4-way image classification set "Mango-Dataset" from GitHub (muhammadimran-ui/Mango-Dataset); label vocabulary: damage, good mango, over ripe mango, under ripe mango.

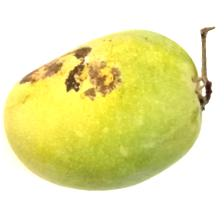
Label: damage

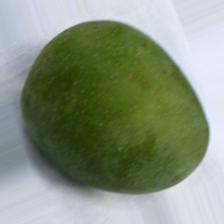
Label: under ripe mango

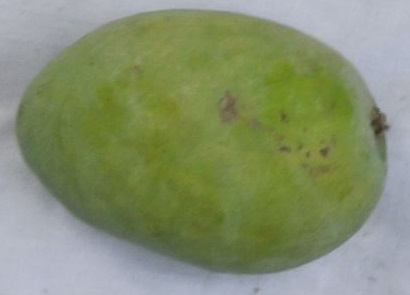
Label: good mango

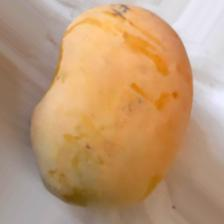
Label: over ripe mango

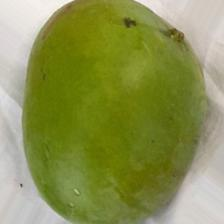
Label: good mango

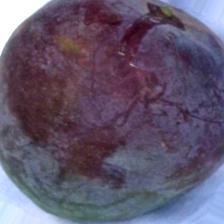
Label: damage
